Photos from the image-classification dataset "data_resized" in the GitHub repository Suraj123781/potato-disease-app. Its 3 classes are: potato early blight, potato late blight, potato healthy.

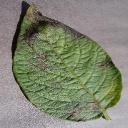
Label: potato late blight

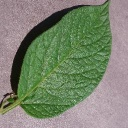
Label: potato healthy

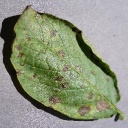
Label: potato early blight

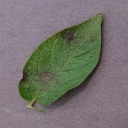
Label: potato late blight

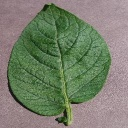
Label: potato healthy

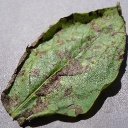
Label: potato early blight
